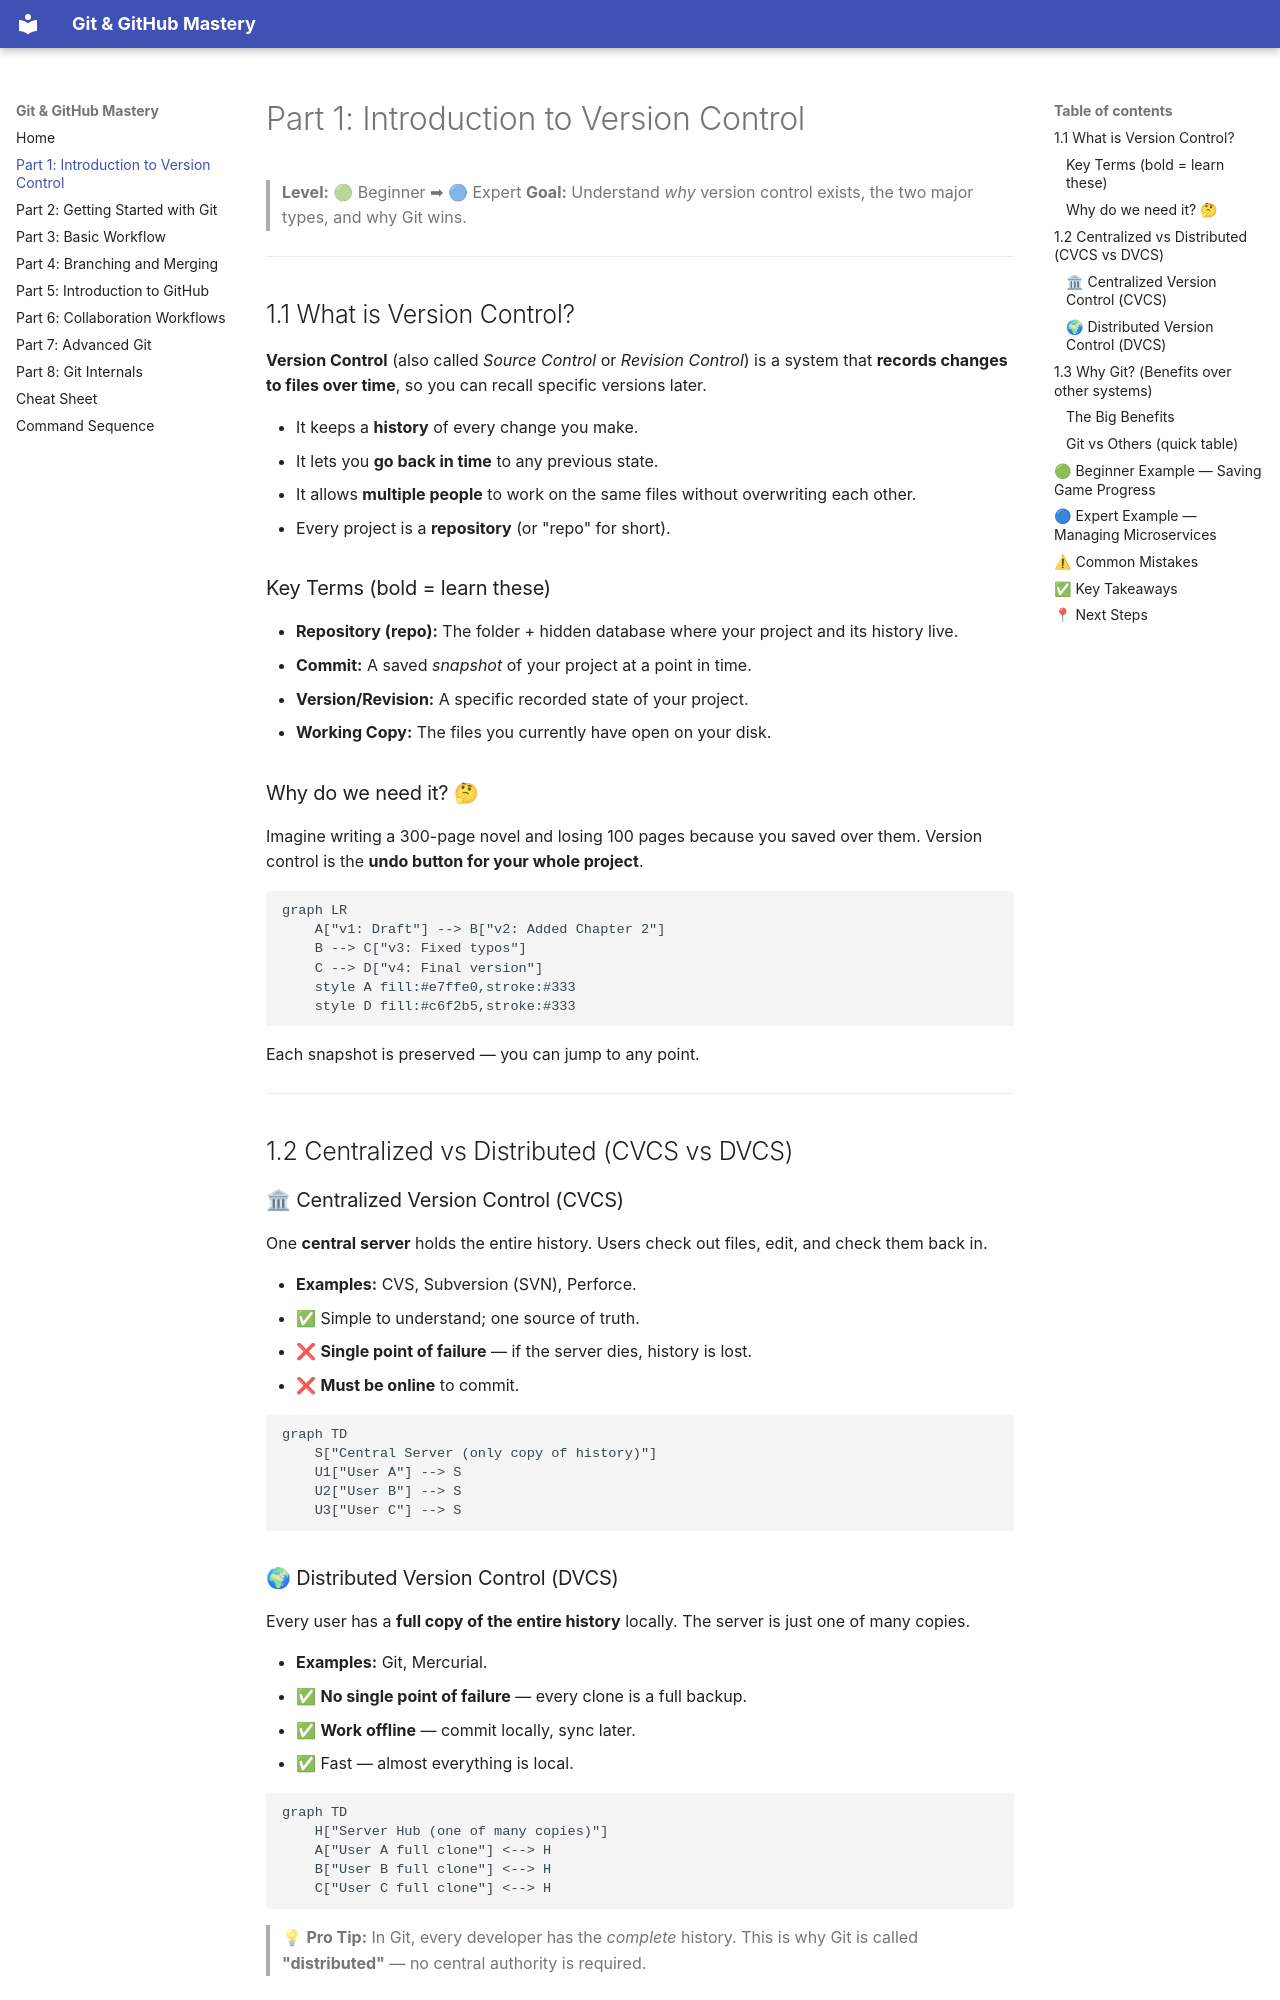

repository: nadeem-majeedch/Git-Github-Mastery · page: part-1-introduction-to-version-control/index.html · generator: mkdocs

# Part 1: Introduction to Version Control

> **Level:** 🟢 Beginner ➡ 🔵 Expert
> **Goal:** Understand *why* version control exists, the two major types, and why Git wins.

---

## 1.1 What is Version Control?

**Version Control** (also called *Source Control* or *Revision Control*) is a system that **records changes to files over time**, so you can recall specific versions later.

- It keeps a **history** of every change you make.
- It lets you **go back in time** to any previous state.
- It allows **multiple people** to work on the same files without overwriting each other.
- Every project is a **repository** (or "repo" for short).

### Key Terms (bold = learn these)

- **Repository (repo):** The folder + hidden database where your project and its history live.
- **Commit:** A saved *snapshot* of your project at a point in time.
- **Version/Revision:** A specific recorded state of your project.
- **Working Copy:** The files you currently have open on your disk.

### Why do we need it? 🤔

Imagine writing a 300-page novel and losing 100 pages because you saved over them. Version control is the **undo button for your whole project**.

```mermaid
graph LR
    A["v1: Draft"] --> B["v2: Added Chapter 2"]
    B --> C["v3: Fixed typos"]
    C --> D["v4: Final version"]
    style A fill:#e7ffe0,stroke:#333
    style D fill:#c6f2b5,stroke:#333
```

Each snapshot is preserved — you can jump to any point.

---

## 1.2 Centralized vs Distributed (CVCS vs DVCS)

### 🏛 Centralized Version Control (CVCS)

One **central server** holds the entire history. Users check out files, edit, and check them back in.

- **Examples:** CVS, Subversion (SVN), Perforce.
- ✅ Simple to understand; one source of truth.
- ❌ **Single point of failure** — if the server dies, history is lost.
- ❌ **Must be online** to commit.

```mermaid
graph TD
    S["Central Server (only copy of history)"]
    U1["User A"] --> S
    U2["User B"] --> S
    U3["User C"] --> S
```

### 🌍 Distributed Version Control (DVCS)

Every user has a **full copy of the entire history** locally. The server is just one of many copies.

- **Examples:** Git, Mercurial.
- ✅ **No single point of failure** — every clone is a full backup.
- ✅ **Work offline** — commit locally, sync later.
- ✅ Fast — almost everything is local.

```mermaid
graph TD
    H["Server Hub (one of many copies)"]
    A["User A full clone"] <--> H
    B["User B full clone"] <--> H
    C["User C full clone"] <--> H
```

> 💡 **Pro Tip:** In Git, every developer has the *complete* history. This is why Git is called **"distributed"** — no central authority is required.

---

## 1.3 Why Git? (Benefits over other systems)

Git was created in 2005 by **Linus Torvalds** (the creator of Linux) after the Linux kernel team outgrew their existing tools. It is now the **industry standard**.
